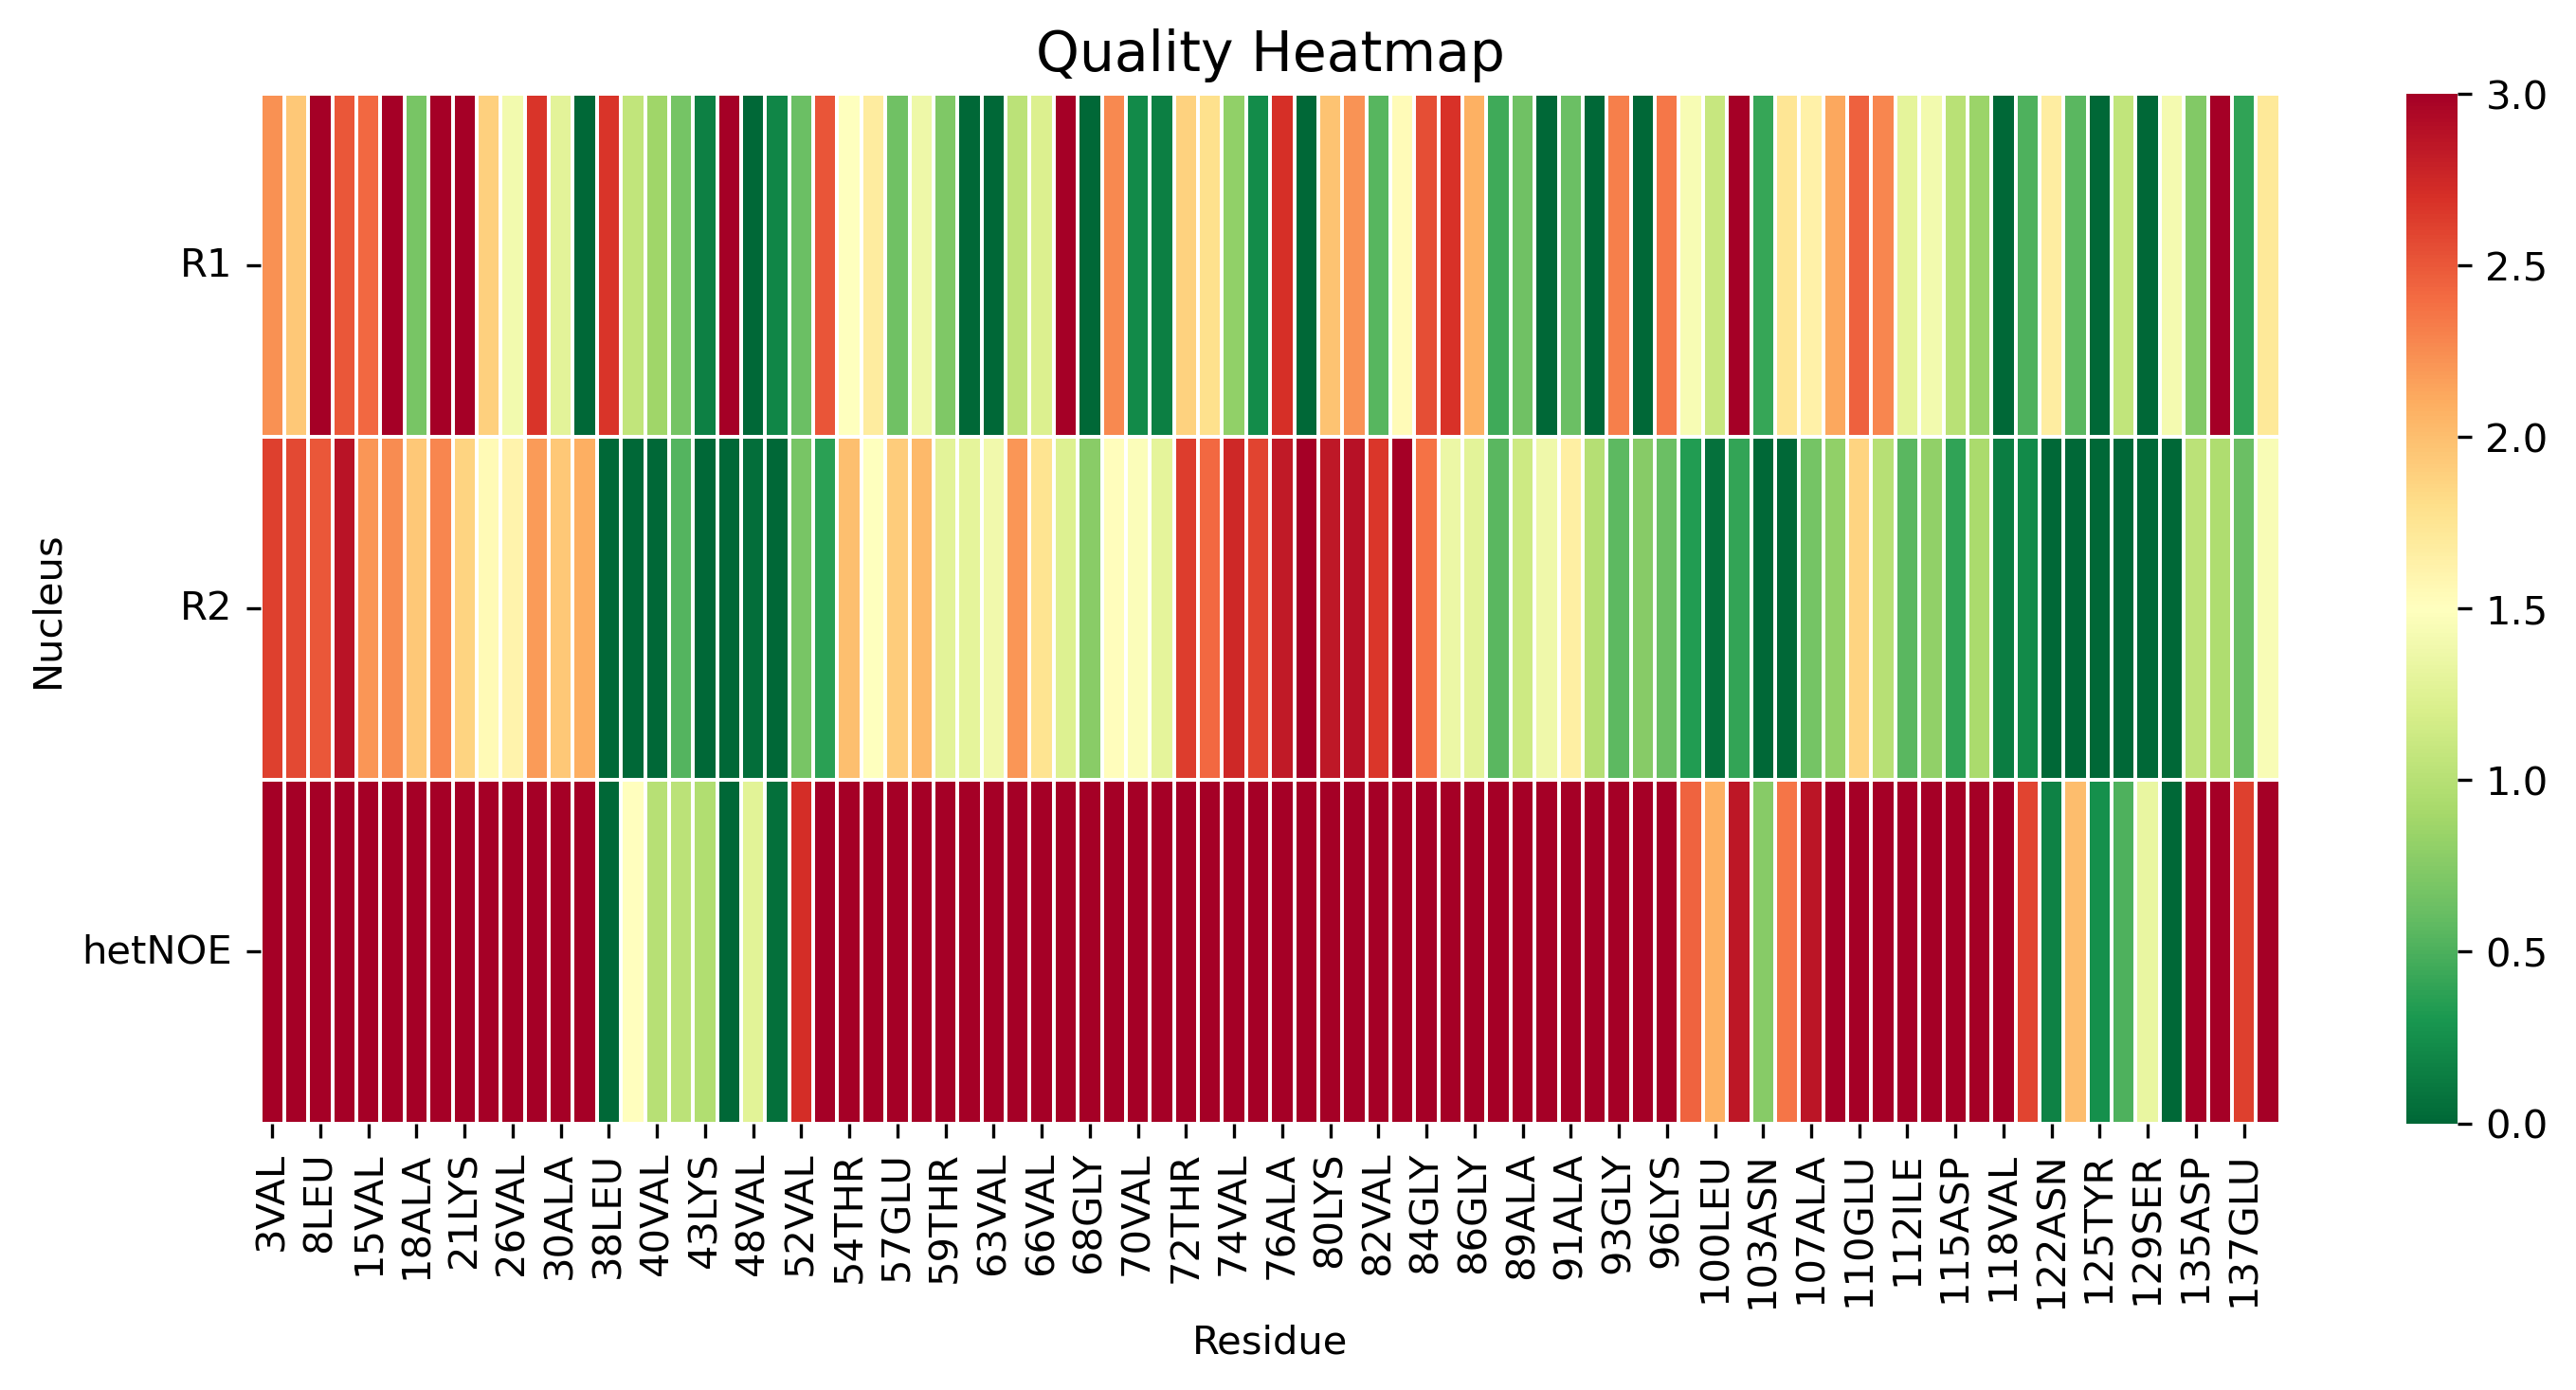

Data behind this chart, as committed beside it:
, 3VAL, 5MET, 8LEU, 9SER, 15VAL, 17ALA, 18ALA, 19ALA, 21LYS, 22THR, 26VAL, 27ALA, 30ALA, 31GLY, 38LEU, 39TYR, 40VAL, 41GLY, 43LYS, 44THR, 48VAL, 50HIS, 52VAL
R1, 2.236, 1.942, 4.114, 2.503, 2.418, 5.021, 0.6801, 3.243, 4.364, 1.891, 1.398, 2.673, 1.279, 0.0, 2.682, 1.059, 0.8733, 0.6721, 0.1555, 5.177, 0.0, 0.196, 0.6212
R2, 2.616, 2.574, 2.5, 2.875, 2.214, 2.257, 1.942, 2.281, 1.869, 1.548, 1.612, 2.189, 1.943, 2.096, 0.0, 0.0, 0.0, 0.5382, 0.0, 0.0, 0.04325, 0.0, 0.6798
hetNOE, 8.386, 5.747, 4.24, 6.045, 5.418, 5.992, 7.101, 4.491, 5.355, 5.641, 5.205, 5.5, 4.577, 5.667, 0.0, 1.509, 1.007, 1.02, 0.97, 0.0, 1.266, 0.05468, 2.714
